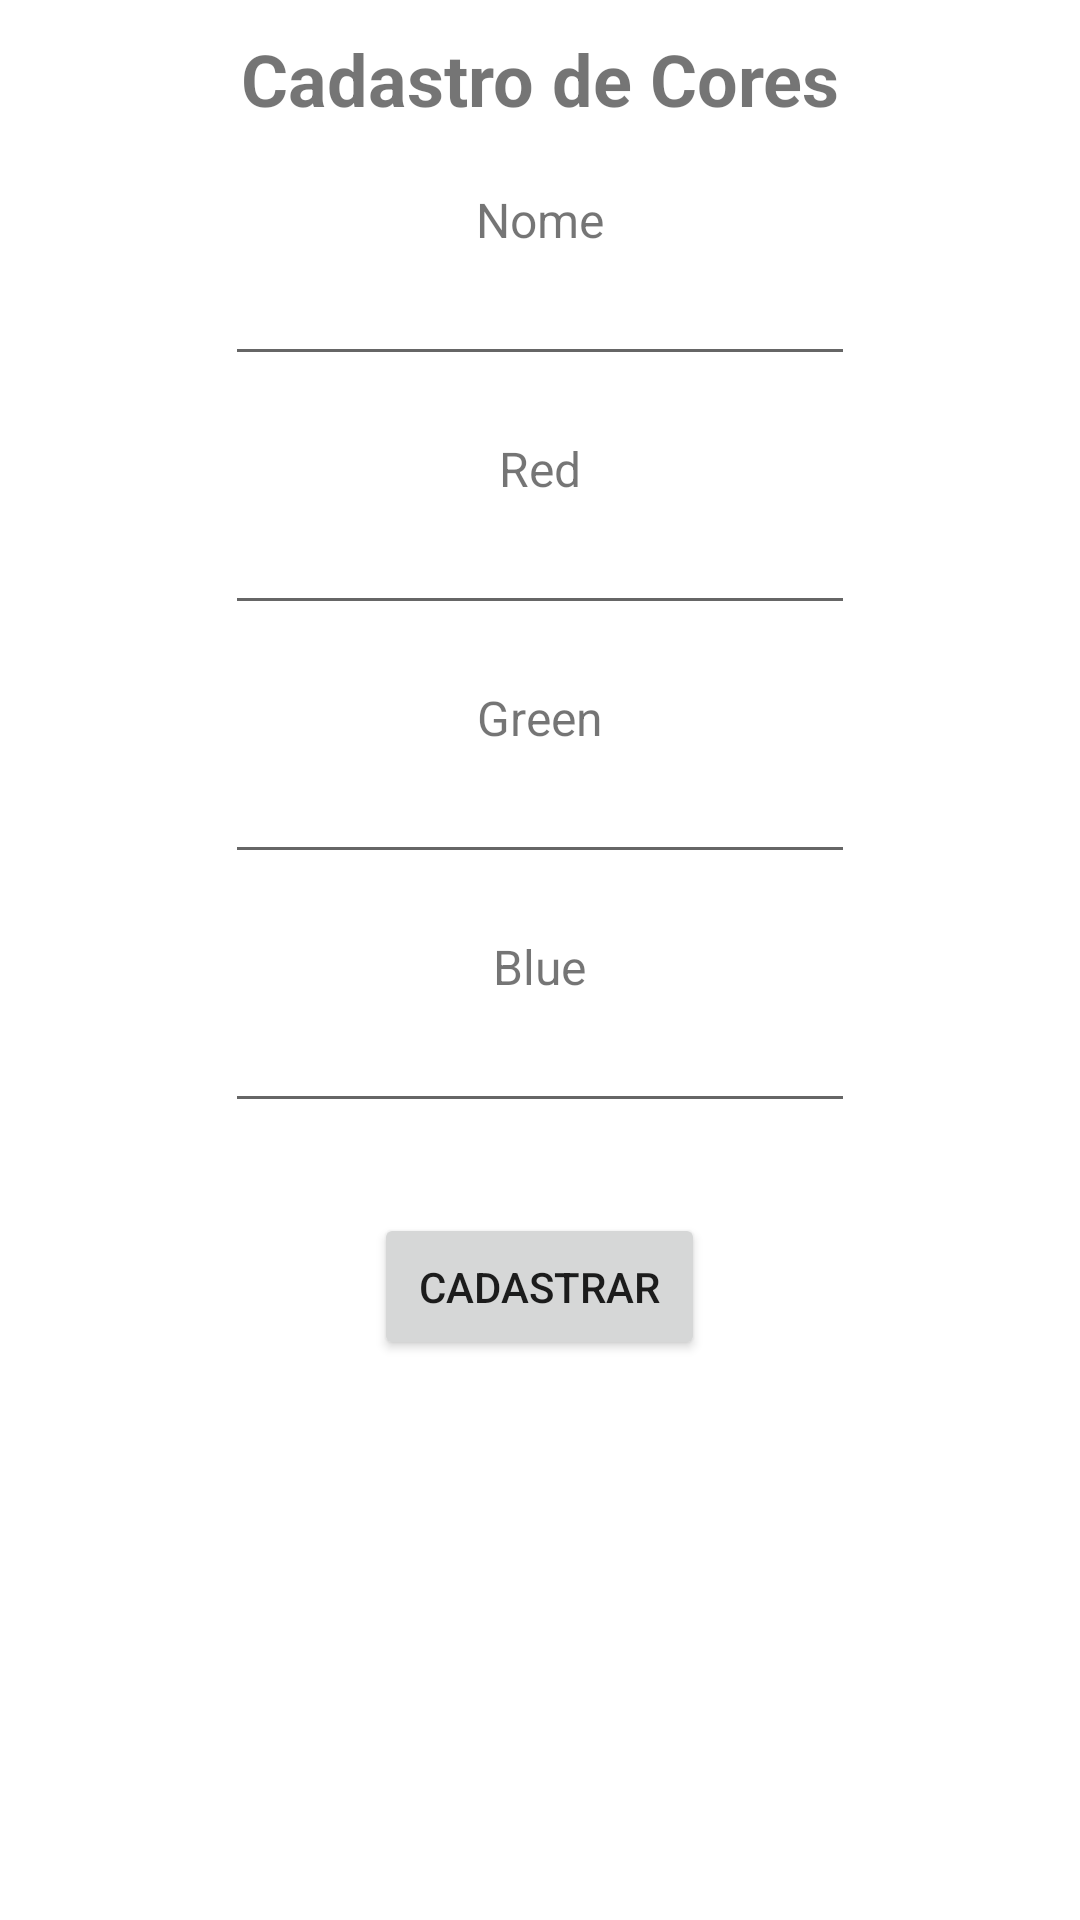

Layout XML and referenced resources for this Android screen:
<!-- AndroidManifest.xml: application theme Theme.MyNewColors -->
<!-- res/layout/activity_color_form.xml -->
<?xml version="1.0" encoding="utf-8"?>
<LinearLayout xmlns:android="http://schemas.android.com/apk/res/android"
    xmlns:app="http://schemas.android.com/apk/res-auto"
    xmlns:tools="http://schemas.android.com/tools"
    android:layout_width="match_parent"
    android:layout_height="match_parent"
    tools:context=".ColorRegisterActivity"
    android:orientation="vertical"
    android:gravity="center_horizontal">

        <TextView
            android:layout_width="match_parent"
            android:layout_height="wrap_content"
            android:text="Cadastro de Cores"
            android:textSize="24sp"
            android:textStyle="bold"
            android:textAlignment="center"
            android:layout_margin="10sp"
            />

        <LinearLayout
            android:layout_width="wrap_content"
            android:layout_height="wrap_content"
            android:orientation="vertical"
            android:gravity="center"
            android:layout_margin="10sp">
            <TextView
                android:layout_width="wrap_content"
                android:layout_height="wrap_content"
                android:text="Nome"
                android:textSize="16sp"
                />

            <EditText
                android:id="@+id/edRegisterName"
                android:layout_width="wrap_content"
                android:layout_height="wrap_content"
                android:ems="10"
                />
        </LinearLayout>

        <LinearLayout
            android:layout_width="wrap_content"
            android:layout_height="wrap_content"
            android:orientation="vertical"
            android:gravity="center"
            android:layout_margin="10sp">
            <TextView
                android:layout_width="wrap_content"
                android:layout_height="wrap_content"
                android:text="Red"
                android:inputType="number"
                android:textSize="16sp"
                />

            <EditText
                android:id="@+id/edRegisterRed"
                android:inputType="numberDecimal"
                android:layout_width="wrap_content"
                android:layout_height="wrap_content"
                android:ems="10"
                />
        </LinearLayout>

        <LinearLayout
            android:layout_width="wrap_content"
            android:layout_height="wrap_content"
            android:orientation="vertical"
            android:gravity="center"
            android:layout_margin="10sp">
            <TextView
                android:layout_width="wrap_content"
                android:layout_height="wrap_content"
                android:text="Green"
                android:inputType="number"
                android:textSize="16sp"
                />

            <EditText
                android:id="@+id/edRegisterGreen"
                android:inputType="numberDecimal"
                android:layout_width="wrap_content"
                android:layout_height="wrap_content"
                android:ems="10"
                />
        </LinearLayout>

        <LinearLayout
            android:layout_width="wrap_content"
            android:layout_height="wrap_content"
            android:orientation="vertical"
            android:gravity="center"
            android:layout_margin="10sp">
            <TextView
                android:layout_width="wrap_content"
                android:layout_height="wrap_content"
                android:text="Blue"
                android:inputType="number"
                android:textSize="16sp"
                />

            <EditText
                android:id="@+id/edRegisterBlue"
                android:inputType="numberDecimal"
                android:layout_width="wrap_content"
                android:layout_height="wrap_content"
                android:ems="10"
                />
        </LinearLayout>

        <Button
            android:id="@+id/btnRegisterCadastrar"
            android:layout_width="wrap_content"
            android:layout_height="wrap_content"
            android:text="Cadastrar"
            android:layout_margin="20sp"
            android:padding="15sp"
            />
</LinearLayout>
<!-- resources referenced by this layout -->
<resources>
  <style name="Theme.MyNewColors" parent="Theme.MaterialComponents.DayNight.DarkActionBar">
          
          <item name="colorPrimary">@color/purple_500</item>
          <item name="colorPrimaryVariant">@color/purple_700</item>
          <item name="colorOnPrimary">@color/white</item>
          
          <item name="colorSecondary">@color/teal_200</item>
          <item name="colorSecondaryVariant">@color/teal_700</item>
          <item name="colorOnSecondary">@color/black</item>
          
          <item name="android:statusBarColor">?attr/colorPrimaryVariant</item>
          
      </style>
  <!-- not gathered from this repository: default colours our renderer supplied (Android Studio template values) -->
  <color name="purple_500">#FF6200EE</color>
  <color name="purple_700">#FF3700B3</color>
  <color name="teal_200">#FF03DAC5</color>
  <color name="teal_700">#FF018786</color>
  <color name="black">#FF000000</color>
  <color name="white">#FFFFFFFF</color>
</resources>
